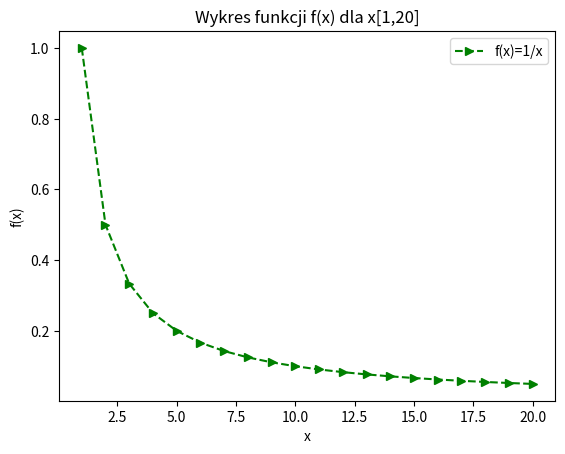

This figure's Python source:
import matplotlib.pyplot as plt
import numpy as np

x = np.linspace(1, 20,20)

plt.plot(x, 1/x,'g-->',label='f(x)=1/x')
plt.title('Wykres funkcji f(x) dla x[1,20]')
plt.xlabel("x")
plt.ylabel("f(x)")
plt.legend()
plt.show()
